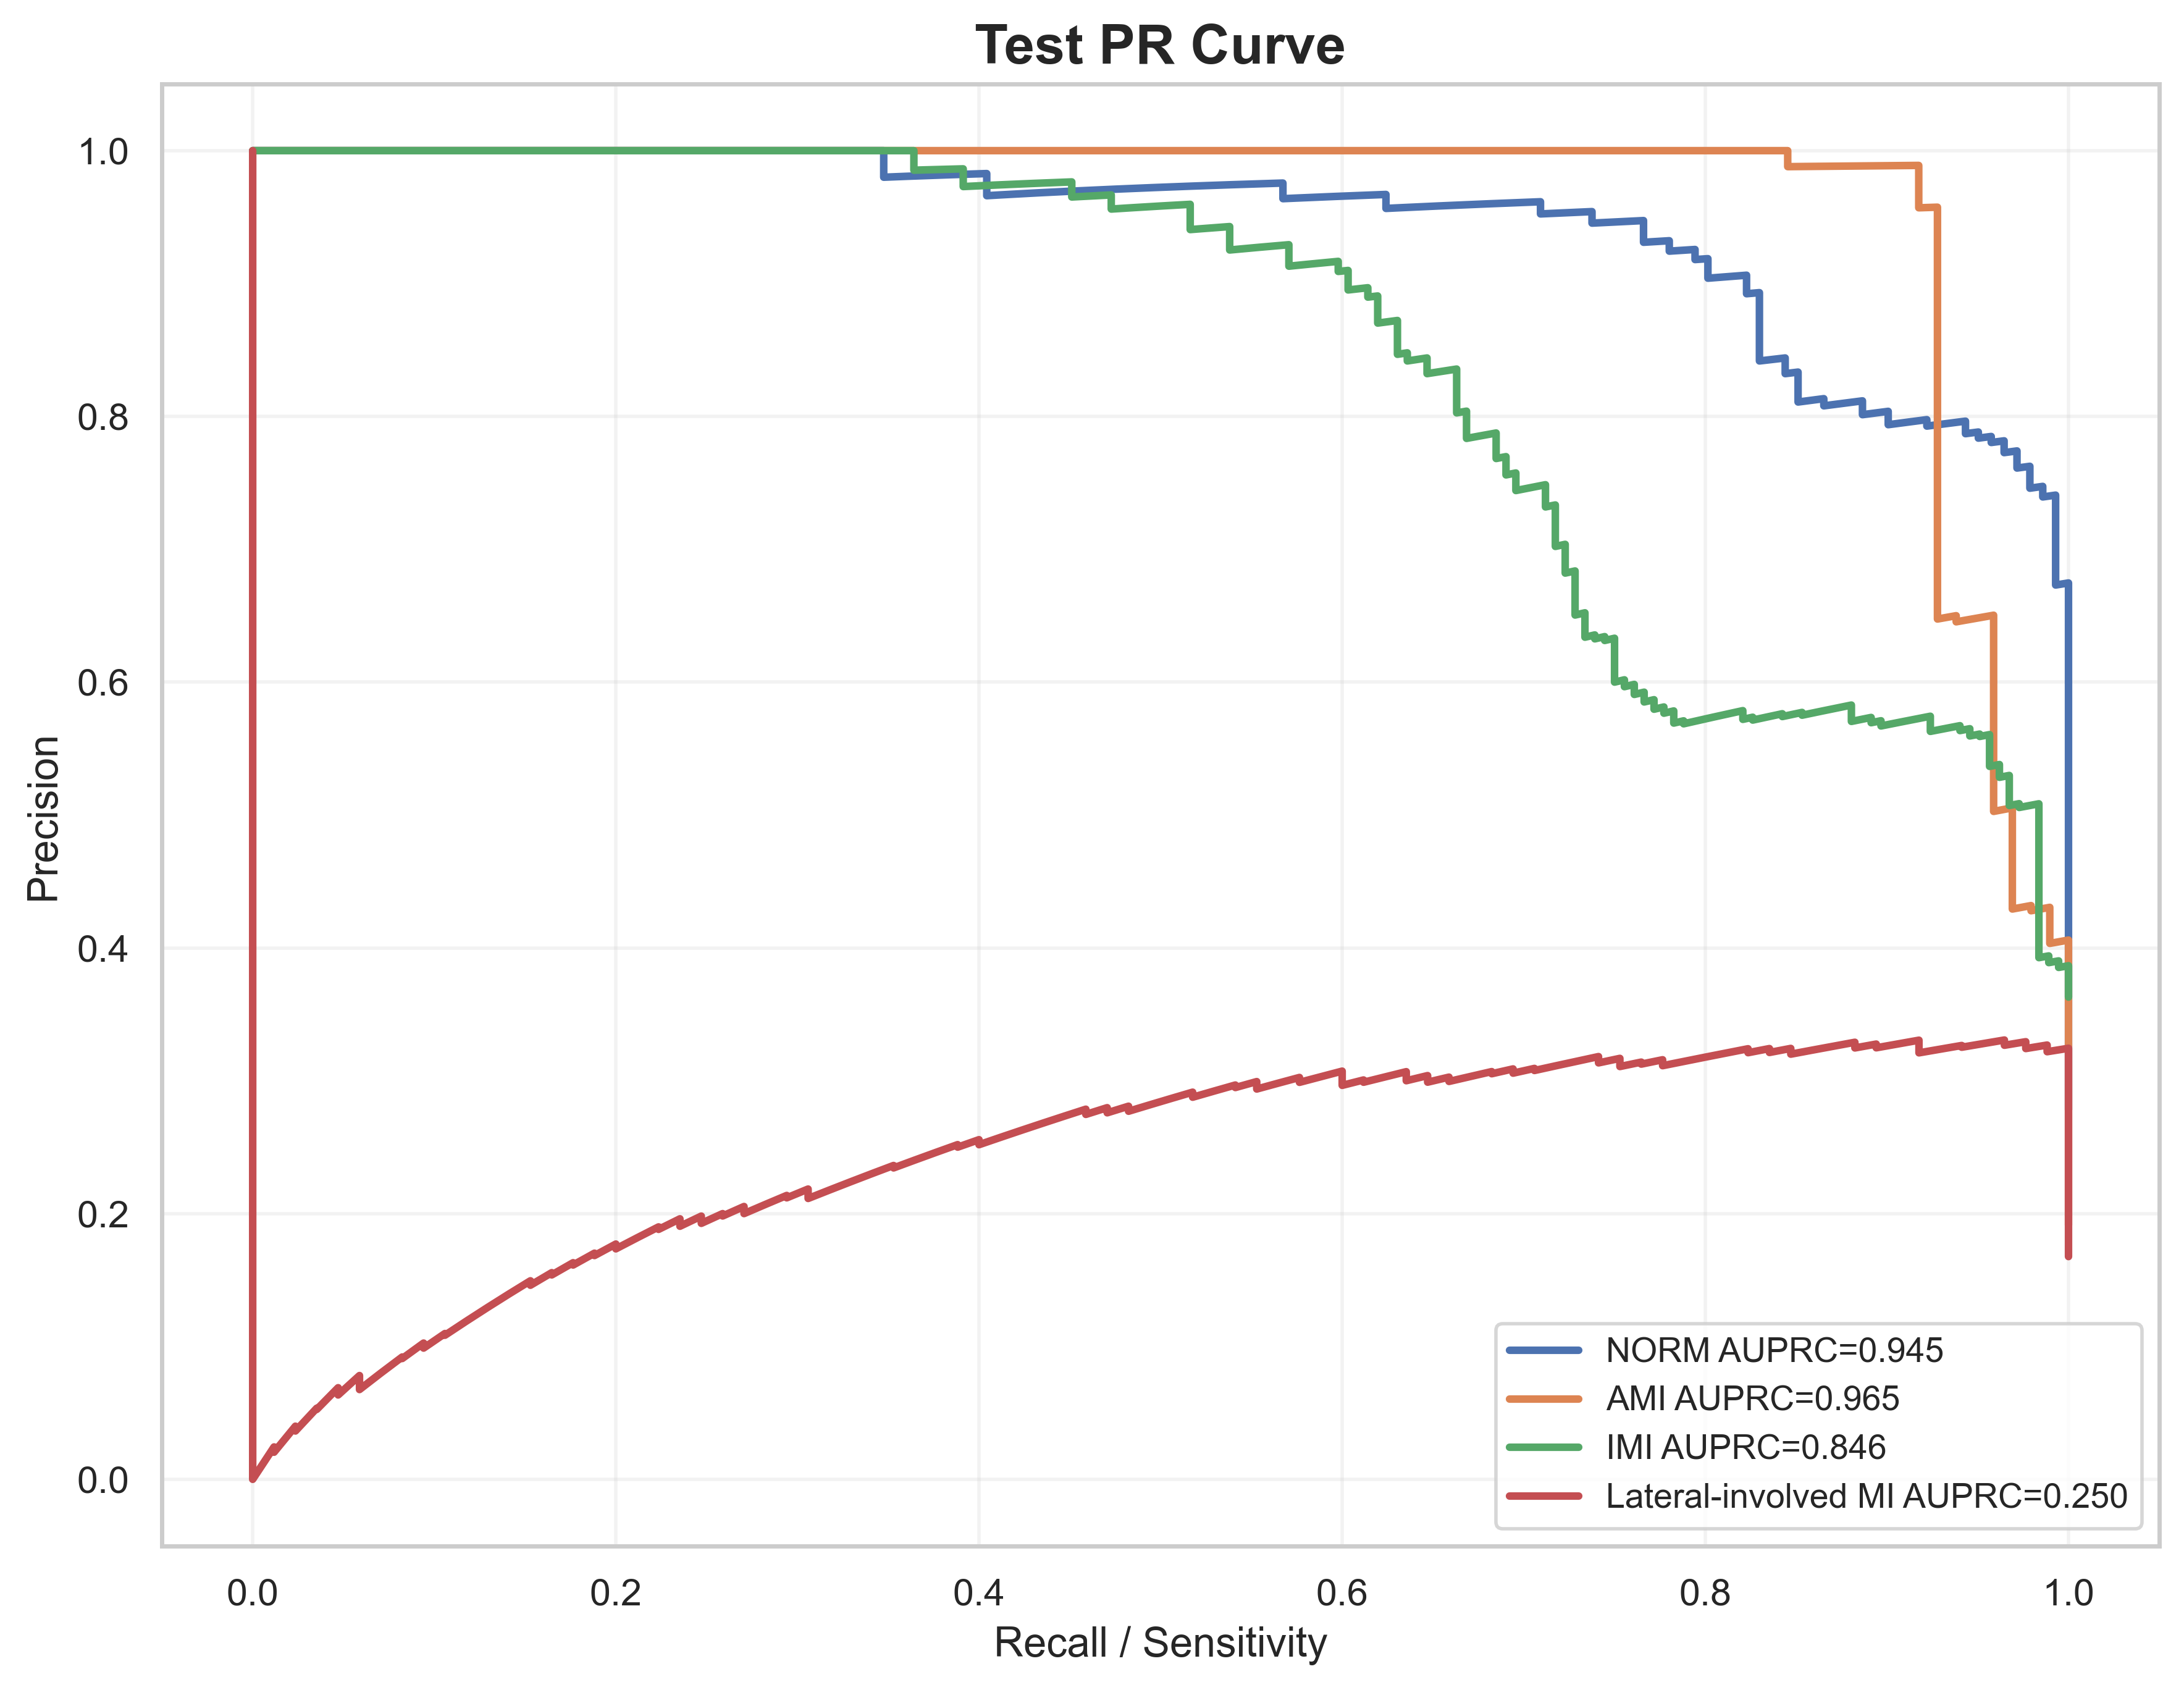

The file beside this chart, header and first rows:
label, recall, precision, auprc
NORM, 1.0, 0.2781, 0.9453
NORM, 1.0, 0.2787, 0.9453
NORM, 1.0, 0.2792, 0.9453
NORM, 1.0, 0.2798, 0.9453
NORM, 1.0, 0.2803, 0.9453
NORM, 1.0, 0.2809, 0.9453
NORM, 1.0, 0.2814, 0.9453
NORM, 1.0, 0.282, 0.9453
NORM, 1.0, 0.2826, 0.9453
NORM, 1.0, 0.2831, 0.9453
NORM, 1.0, 0.2837, 0.9453
NORM, 1.0, 0.2843, 0.9453
NORM, 1.0, 0.2848, 0.9453
NORM, 1.0, 0.2854, 0.9453
NORM, 1.0, 0.286, 0.9453
NORM, 1.0, 0.2866, 0.9453
NORM, 1.0, 0.2872, 0.9453
NORM, 1.0, 0.2878, 0.9453
NORM, 1.0, 0.2883, 0.9453
NORM, 1.0, 0.2889, 0.9453
NORM, 1.0, 0.2895, 0.9453
NORM, 1.0, 0.2901, 0.9453
NORM, 1.0, 0.2907, 0.9453
NORM, 1.0, 0.2913, 0.9453
NORM, 1.0, 0.2919, 0.9453
NORM, 1.0, 0.2925, 0.9453
NORM, 1.0, 0.2931, 0.9453
NORM, 1.0, 0.2938, 0.9453
NORM, 1.0, 0.2944, 0.9453
NORM, 1.0, 0.295, 0.9453
NORM, 1.0, 0.2956, 0.9453
NORM, 1.0, 0.2962, 0.9453
NORM, 1.0, 0.2968, 0.9453
NORM, 1.0, 0.2975, 0.9453
NORM, 1.0, 0.2981, 0.9453
NORM, 1.0, 0.2987, 0.9453
NORM, 1.0, 0.2994, 0.9453
NORM, 1.0, 0.3, 0.9453
NORM, 1.0, 0.3006, 0.9453
NORM, 1.0, 0.3013, 0.9453
NORM, 1.0, 0.3019, 0.9453
NORM, 1.0, 0.3026, 0.9453
NORM, 1.0, 0.3032, 0.9453
NORM, 1.0, 0.3039, 0.9453
NORM, 1.0, 0.3045, 0.9453
NORM, 1.0, 0.3052, 0.9453
NORM, 1.0, 0.3059, 0.9453
NORM, 1.0, 0.3065, 0.9453
NORM, 1.0, 0.3072, 0.9453
NORM, 1.0, 0.3079, 0.9453
NORM, 1.0, 0.3085, 0.9453
NORM, 1.0, 0.3092, 0.9453
NORM, 1.0, 0.3099, 0.9453
NORM, 1.0, 0.3106, 0.9453
NORM, 1.0, 0.3113, 0.9453
NORM, 1.0, 0.3119, 0.9453
NORM, 1.0, 0.3126, 0.9453
NORM, 1.0, 0.3133, 0.9453
NORM, 1.0, 0.314, 0.9453
NORM, 1.0, 0.3147, 0.9453
... 1,972 more rows
